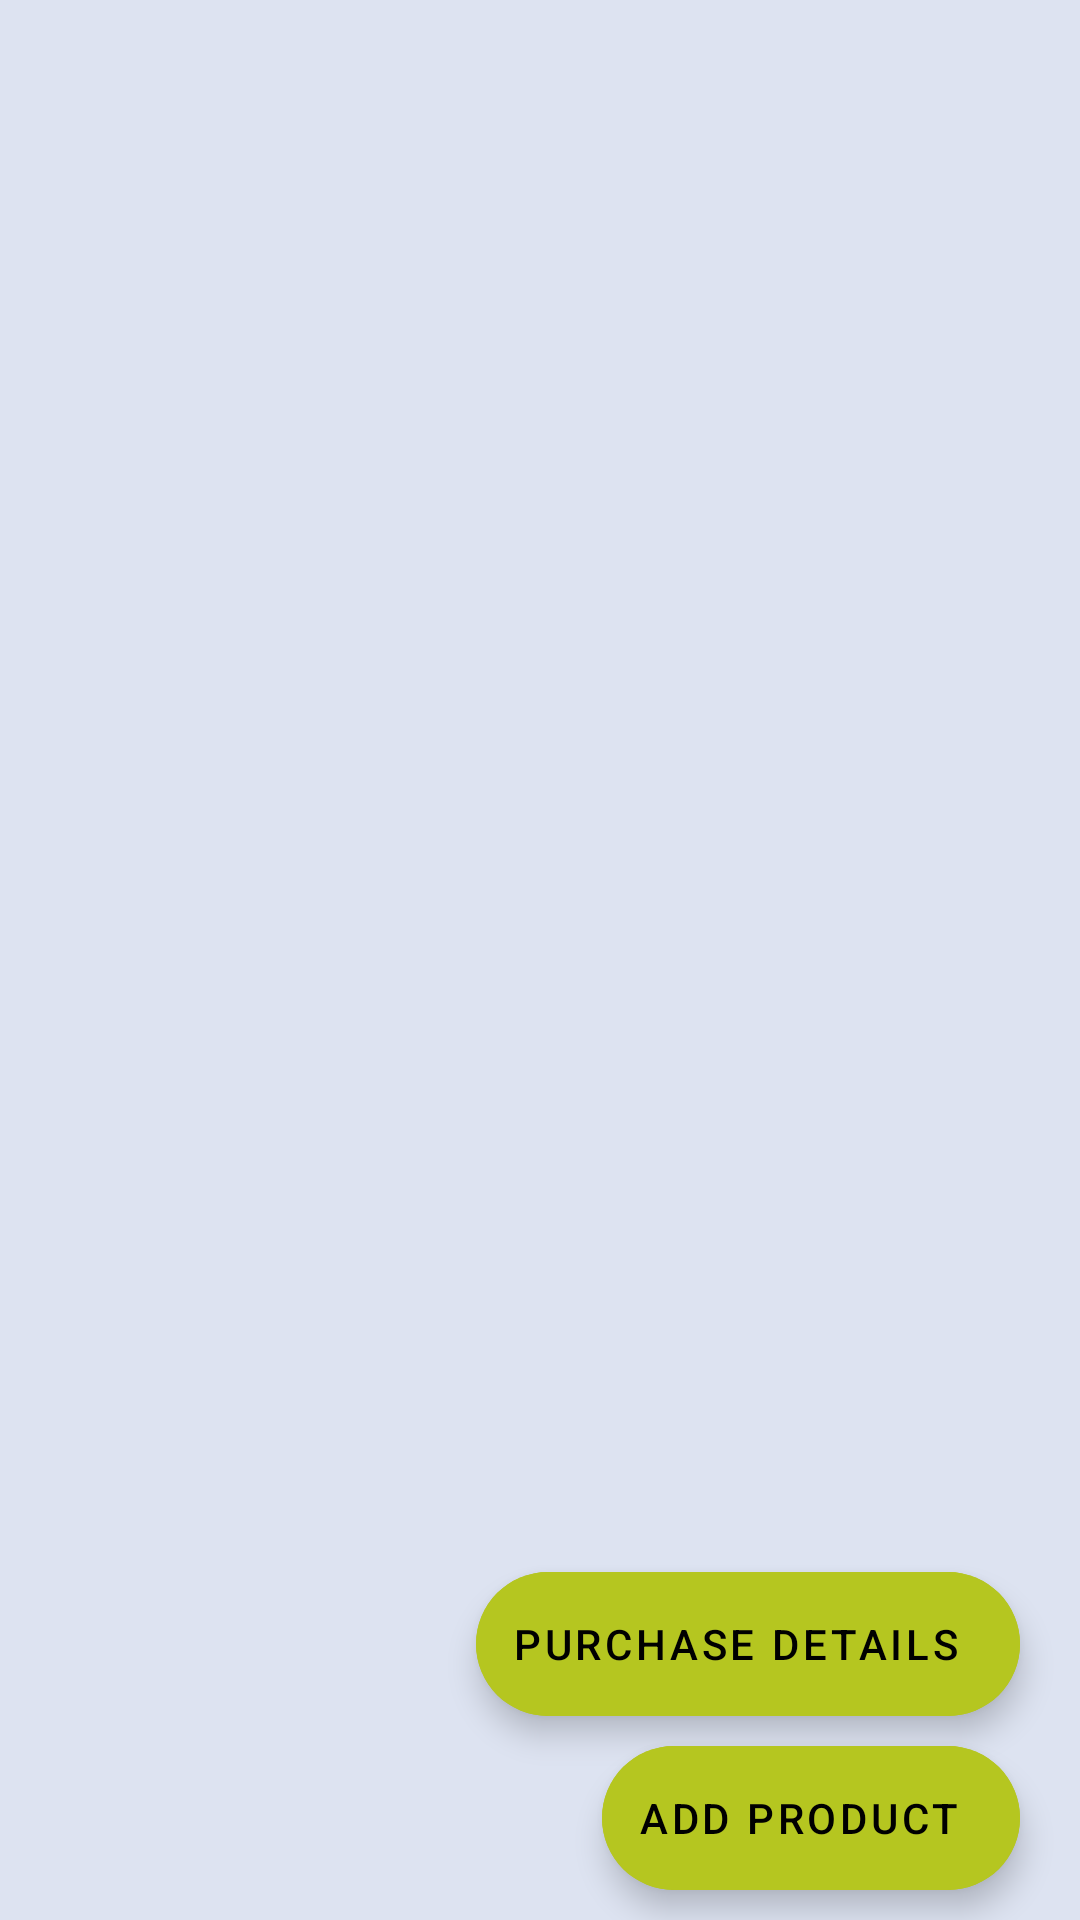

Layout XML and referenced resources for this Android screen:
<!-- AndroidManifest.xml: application theme Theme.CFarmManagement -->
<!-- res/layout/fragment_sell_product.xml -->
<?xml version="1.0" encoding="utf-8"?>
<RelativeLayout xmlns:android="http://schemas.android.com/apk/res/android"
    xmlns:tools="http://schemas.android.com/tools"
    android:layout_width="match_parent"
    android:layout_height="match_parent"
    xmlns:app="http://schemas.android.com/apk/res-auto"
    tools:context=".fragments.SellProductFragment"
    android:background="@color/light_blue">

    <com.google.android.material.floatingactionbutton.ExtendedFloatingActionButton
        android:id="@+id/add_product"
        android:layout_width="wrap_content"
        android:layout_height="wrap_content"
        android:text="Add Product"
        android:backgroundTint="@color/login_light_green"
        app:icon="@drawable/add_icon"
        app:iconTint="@color/black"
        app:iconPadding="16dp"
        android:layout_alignParentBottom="true"
        android:layout_alignParentRight="true"
        android:layout_marginBottom="10dp"
        android:layout_marginRight="20dp" />
    <com.google.android.material.floatingactionbutton.ExtendedFloatingActionButton
        android:id="@+id/purchase_details"
        android:layout_width="wrap_content"
        android:layout_height="wrap_content"
        android:text="Purchase Details"
        android:backgroundTint="@color/login_light_green"
        android:layout_above="@id/add_product"
        android:layout_alignParentRight="true"
        android:layout_marginRight="20dp"
        android:layout_marginBottom="10dp" />

    <androidx.recyclerview.widget.RecyclerView
        android:id="@+id/farm_product_rv"
        android:layout_width="match_parent"
        android:layout_height="match_parent" />

</RelativeLayout>
<!-- resources referenced by this layout -->
<resources>
  <color name="black">#FF000000</color>
  <color name="light_blue">#DDE3F1</color>
  <color name="login_light_green">#B5C620</color>
  <style name="Theme.CFarmManagement" parent="Theme.MaterialComponents.DayNight.NoActionBar">
          
          <item name="colorPrimary">@color/purple_500</item>
          <item name="colorPrimaryVariant">@color/purple_700</item>
          <item name="colorOnPrimary">@color/white</item>
          
          <item name="colorSecondary">@color/teal_200</item>
          <item name="colorSecondaryVariant">@color/teal_700</item>
          <item name="colorOnSecondary">@color/black</item>
          
          <item name="android:statusBarColor" tools:targetApi="l">?attr/colorPrimaryVariant</item>
          
      </style>
  <color name="purple_500">#000</color>
  <color name="purple_700">#000</color>
  <color name="white">#FFFFFFFF</color>
  <color name="teal_200">#FF03DAC5</color>
  <color name="teal_700">#FF018786</color>
</resources>
